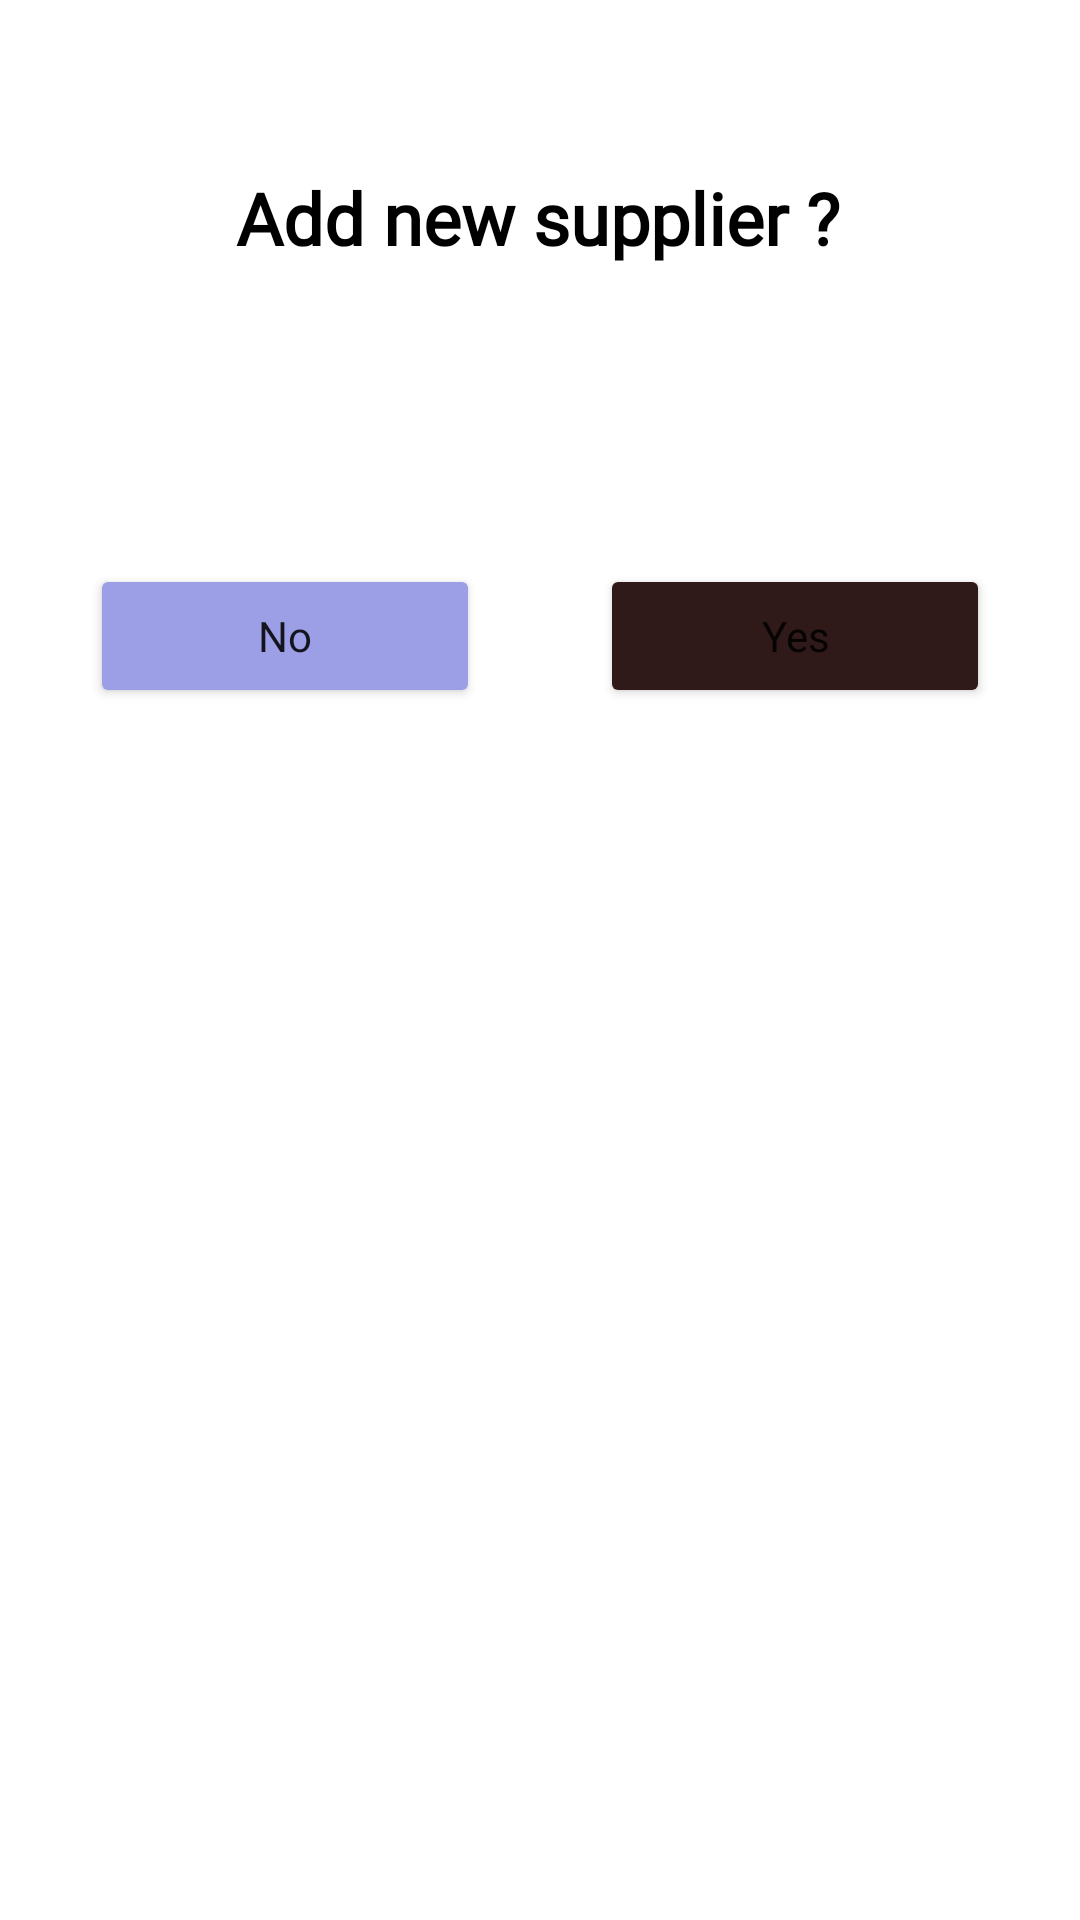

Android layout source for this screen:
<!-- AndroidManifest.xml: application theme Theme.Besoin -->
<!-- res/layout/supplier_add_dialog.xml -->
<?xml version="1.0" encoding="utf-8"?>
<androidx.constraintlayout.widget.ConstraintLayout xmlns:android="http://schemas.android.com/apk/res/android"
    xmlns:app="http://schemas.android.com/apk/res-auto"
    xmlns:tools="http://schemas.android.com/tools"
    android:layout_width="match_parent"
    android:layout_height="match_parent"
    android:background="@drawable/rounded_layout">

    <TextView
        android:id="@+id/textView2"
        android:layout_width="wrap_content"
        android:layout_height="wrap_content"
        android:fontFamily="@font/nunito_bold"

        android:text="@string/add_new_supplier"
        android:textColor="#000000"
        android:textSize="24sp"
        android:textStyle="bold"
        android:layout_marginTop="20dp"
        android:layout_marginStart="10dp"
        android:layout_marginEnd="10dp"

        app:layout_constraintBottom_toBottomOf="parent"
        app:layout_constraintEnd_toEndOf="parent"
        app:layout_constraintHorizontal_bias="0.496"
        app:layout_constraintStart_toStartOf="parent"
        app:layout_constraintTop_toTopOf="parent"
        app:layout_constraintVertical_bias="0.062" />

    <LinearLayout
        android:layout_width="match_parent"
        android:layout_height="wrap_content"
        android:layout_marginTop="15dp"
        app:layout_constraintBottom_toBottomOf="parent"
        app:layout_constraintEnd_toEndOf="parent"
        app:layout_constraintStart_toStartOf="parent"
        app:layout_constraintTop_toBottomOf="@+id/textView2"
        app:layout_constraintVertical_bias="0.18">

        <Button
            android:id="@+id/Nobtt"
            android:layout_width="wrap_content"
            android:layout_height="wrap_content"
            android:layout_gravity="left"
            android:layout_marginStart="30dp"
            android:layout_marginEnd="40dp"
            android:layout_marginBottom="20dp"
            android:fontFamily="@font/nunito_bold"

            android:layout_weight="1"
            android:backgroundTint="@color/purple_500"
            android:text="No"
            android:textAllCaps="false"

            />

        <Button
            android:id="@+id/Yesbtt"
            android:layout_width="wrap_content"
            android:layout_height="wrap_content"
            android:layout_gravity="right"
            android:layout_marginBottom="20dp"
            android:layout_marginEnd="30dp"
            android:layout_weight="1"
            android:fontFamily="@font/nunito_bold"

            android:backgroundTint="#301919"
            android:text="@string/yes"
            android:textAllCaps="false" />


    </LinearLayout>


</androidx.constraintlayout.widget.ConstraintLayout>
<!-- resources referenced by this layout -->
<resources>
  <color name="purple_500">#9C9EE6</color>
  <!-- drawable rounded_layout (drawable) -->
  <?xml version="1.0" encoding="utf-8"?>
  <shape xmlns:android="http://schemas.android.com/apk/res/android">
    <solid  android:color="#FFFFFF"/>
      <corners
          android:topLeftRadius="30dp"
          android:topRightRadius="30dp"
          android:bottomLeftRadius="30dp"
          android:bottomRightRadius="30dp"
          />
  </shape>
  <string name="add_new_supplier">Add new supplier ?</string>
  <string name="yes">Yes</string>
  <style name="Theme.Besoin" parent="Theme.MaterialComponents.DayNight.NoActionBar">
          
          <item name="colorPrimary">@color/purple_500</item>
          <item name="colorPrimaryVariant">@color/purple_700</item>
          <item name="colorOnPrimary">@color/white</item>
          
          <item name="colorSecondary">@color/teal_200</item>
          <item name="colorSecondaryVariant">@color/teal_700</item>
          <item name="colorOnSecondary">@color/black</item>
          
          <item name="android:statusBarColor">?attr/colorPrimaryVariant</item>
          
      </style>
  <color name="purple_700">#FF3700B3</color>
  <color name="white">#FFFFFFFF</color>
  <color name="teal_200">#FF03DAC5</color>
  <color name="teal_700">#FF018786</color>
  <color name="black">#FF000000</color>
</resources>
